3-way image classification set "balanced_dataset" from GitHub (kill136/visiondectect); label vocabulary: ink accumulation, ink break, normal.

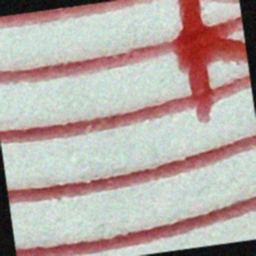
Label: ink accumulation

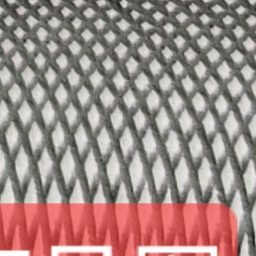
Label: normal

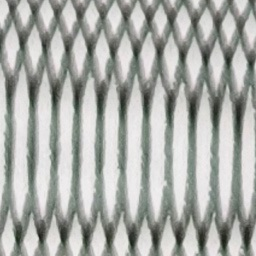
Label: normal

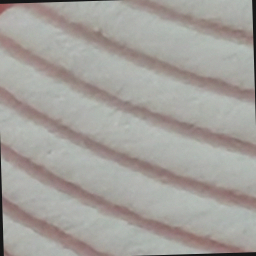
Label: ink break

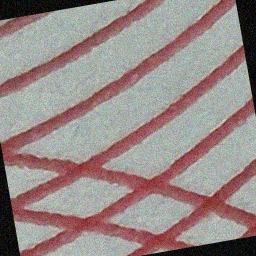
Label: ink break

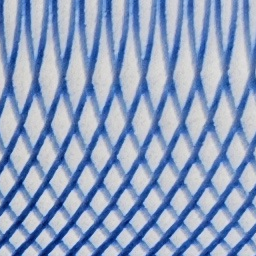
Label: normal
